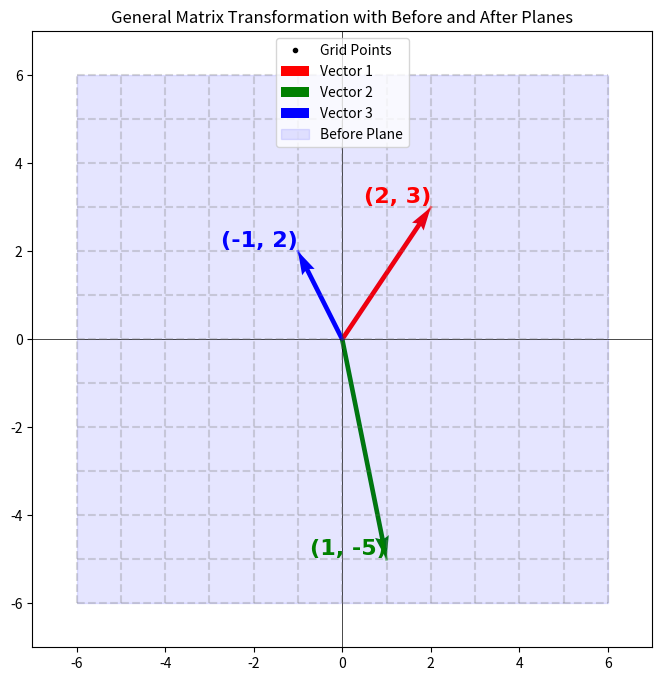

Write Python code to recreate this figure.
import numpy as np
import matplotlib.pyplot as plt
from matplotlib.animation import FuncAnimation

# Define a general transformation matrix (modify this for different transformations)
transformation_matrix = np.array([
    [1, 1],  # Example: Scaling and Shearing
    [0, -1]
])

# Define the initial vectors
vectors = [
    np.array([2, 3]),
    np.array([1, -5]),
    np.array([-1, 2]),
]

# Define the grid
grid_size = 6
x = np.arange(-grid_size, grid_size + 1)
y = np.arange(-grid_size, grid_size + 1)
X, Y = np.meshgrid(x, y)  # Create grid points
grid_points = np.vstack([X.ravel(), Y.ravel()])

# Prepare horizontal and vertical grid lines
horizontal_lines = [[(x[0], y_val), (x[-1], y_val)] for y_val in y]
vertical_lines = [[(x_val, y[0]), (x_val, y[-1])] for x_val in x]
grid_lines_all = horizontal_lines + vertical_lines

# Speed parameter
speed = 50

# Define colors
colors = ['r', 'g', 'b', 'm', 'c', 'y']

# Set up figure and axis
fig, ax = plt.subplots(figsize=(8, 8))
ax.set_xlim(-grid_size - 1, grid_size + 1)
ax.set_ylim(-grid_size - 1, grid_size + 1)
ax.set_title('General Matrix Transformation with Before and After Planes')
ax.axhline(0, color='black', linewidth=0.5)
ax.axvline(0, color='black', linewidth=0.5)

# Draw faded static grid lines (before transformation)
for (start, end) in grid_lines_all:
    ax.plot([start[0], end[0]], [start[1], end[1]], color='gray', linestyle='--', alpha=0.3)

# Initialize animated grid points (dots) and connected lines
grid_dots, = ax.plot([], [], 'ko', markersize=3, label='Grid Points')
animated_grid_lines = [ax.plot([], [], color='gray', linestyle='--', linewidth=1, alpha=0.5)[0] for _ in grid_lines_all]

# Initialize vector arrows and lines
quivers = [ax.quiver(0, 0, v[0], v[1], angles='xy', scale_units='xy', scale=1,
                     color=colors[i % len(colors)], label=f'Vector {i+1}')
           for i, v in enumerate(vectors)]
initial_lines = [ax.plot([0, v[0]], [0, v[1]], color=colors[i % len(colors)], linestyle='-', linewidth=2, alpha=0.5)[0]
                 for i, v in enumerate(vectors)]
previous_positions = [[] for _ in vectors]
previous_lines = [ax.plot([], [], '--', color=colors[i % len(colors)], alpha=0.5, linewidth=2)[0]
                  for i in range(len(vectors))]

# Text annotations
initial_coords = [ax.text(v[0], v[1], f'({v[0]}, {v[1]})', fontsize=16, color=colors[i % len(colors)],
                          ha='right', va='bottom', fontfamily='Times New Roman', fontweight='bold')
                  for i, v in enumerate(vectors)]
final_coords = [ax.text(0, 0, '', fontsize=16, color=colors[i % len(colors)],
                        ha='left', va='top', fontfamily='Times New Roman', fontweight='bold')
                for i in range(len(vectors))]

# Add plane for before transformation (static)
before_plane = ax.fill_between([-grid_size, grid_size], -grid_size, grid_size, color='blue', alpha=0.1, label='Before Plane')

# Initialize after plane (will be represented by the transformed grid points)
# after_plane = ax.fill_between([], [], color='red', alpha=0.1, label='After Plane')  # Commented out

# Pause frames at the beginning
def initial_pause():
    for _ in range(10):  # 10 frames for a short pause
        yield None

# Update function for animation
def update(frame):
    if frame is None:
        return *quivers, grid_dots, *animated_grid_lines, *previous_lines, *initial_coords, *final_coords, *initial_lines

    alpha = frame / 90
    interpolated_matrix = np.eye(2) * (1 - alpha) + transformation_matrix * alpha

    # Transform grid points and update dots
    transformed_grid = interpolated_matrix @ grid_points
    grid_dots.set_data(transformed_grid[0], transformed_grid[1])

    # Update connected grid lines
    for i, ((start, end), line) in enumerate(zip(grid_lines_all, animated_grid_lines)):
        p1 = interpolated_matrix @ np.array(start)
        p2 = interpolated_matrix @ np.array(end)
        line.set_data([p1[0], p2[0]], [p1[1], p2[1]])

    # Transform and update vectors
    transformed_vectors = [interpolated_matrix @ v for v in vectors]
    for i, (quiver, vec) in enumerate(zip(quivers, transformed_vectors)):
        quiver.set_UVC(vec[0], vec[1])
        previous_positions[i].append((vec[0], vec[1]))
        x_vals, y_vals = zip(*previous_positions[i])
        previous_lines[i].set_data(x_vals, y_vals)

    # Update after plane (represented by the transformed grid points)
    # No need to explicitly create an after_plane; the transformed grid points already represent it.

    if frame == 90:
        for coord, vec in zip(final_coords, transformed_vectors):
            coord.set_position((vec[0], vec[1]))
            coord.set_text(f'({vec[0]:.2f}, {vec[1]:.2f})')

    return *quivers, grid_dots, *animated_grid_lines, *previous_lines, *initial_coords, *final_coords, *initial_lines

# Run animation
def run_animation():
    for pos in previous_positions:
        pos.clear()
    for txt in final_coords:
        txt.set_text('')
    ani = FuncAnimation(fig, update, frames=[*initial_pause(), *np.arange(0, 91, 1)],
                        interval=speed, blit=True, repeat=False)
    plt.legend()
    plt.show()

run_animation()